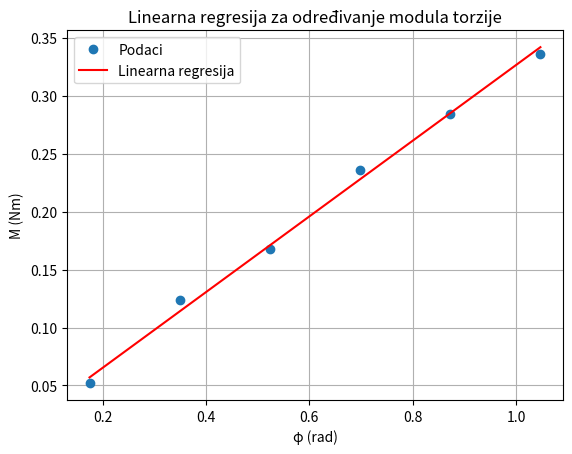

The script that saved this image:
from matplotlib import pyplot as plt
import numpy as np


M = [0.052, 0.124, 0.168, 0.236, 0.284, 0.336]
PHI = [0.1745, 0.3491, 0.5236, 0.6981, 0.8727, 1.0472]

PHI2 = list(PHI)
for i in range(len(PHI2)):
    PHI2[i] = PHI[i] ** 2

def duplaj(n):
    return n ** 2

a = np.sum(np.array(M) * np.array(PHI)) / sum(PHI2)

D = 0.005 # dijametar šipke
Dt = a / D

# Grafički prikaz
plt.plot(PHI, M, 'o', label='Podaci')
plt.plot(PHI, [a * phi for phi in PHI], 'r-', label='Linearna regresija')
plt.xlabel('φ (rad)')
plt.ylabel('M (Nm)')
plt.title('Linearna regresija za određivanje modula torzije')
plt.legend()
plt.grid(True)
plt.show()

print("Modul torzije (Dt):", Dt, "N/m")